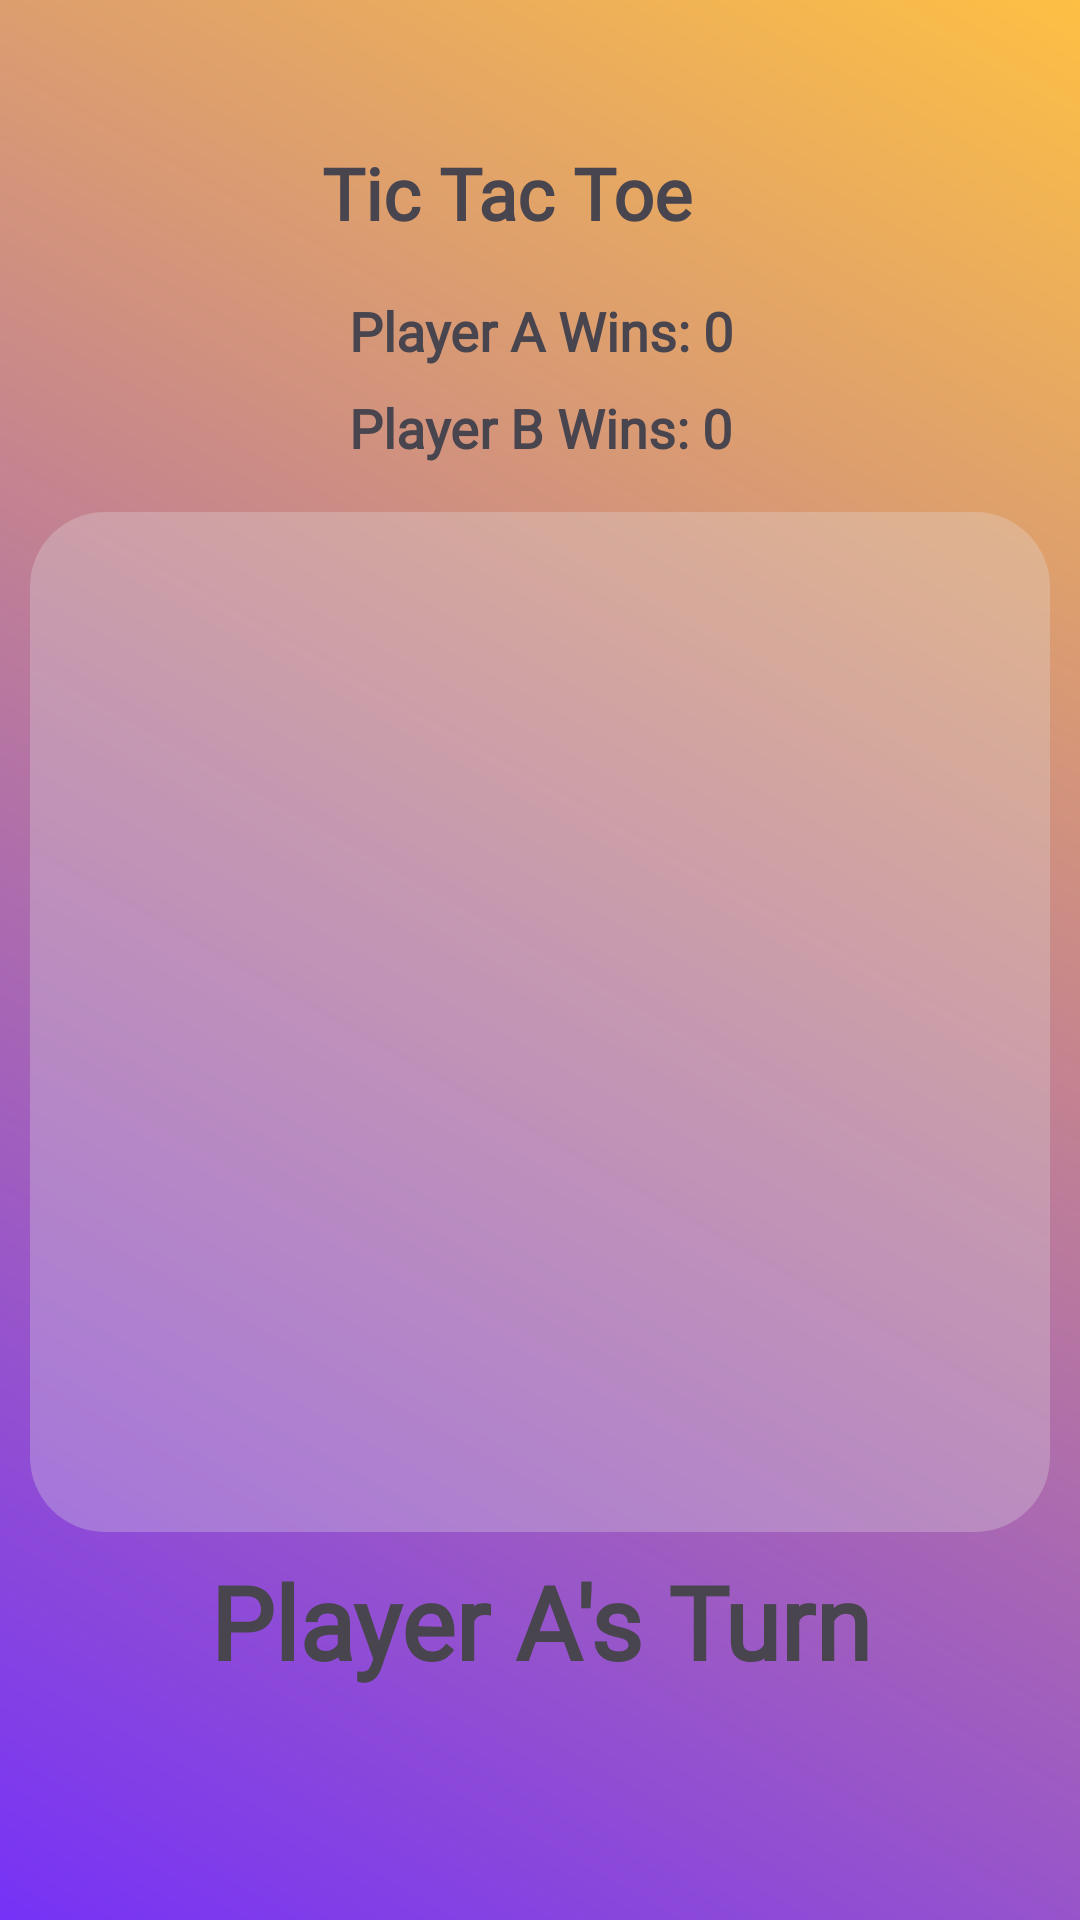

Write the Android layout XML for this screen, with the resource values it uses.
<!-- AndroidManifest.xml: application theme Theme.TicTacToe -->
<!-- res/layout/game_offline.xml -->
<?xml version="1.0" encoding="utf-8"?>
<androidx.constraintlayout.widget.ConstraintLayout xmlns:android="http://schemas.android.com/apk/res/android"
    xmlns:app="http://schemas.android.com/apk/res-auto"
    xmlns:tools="http://schemas.android.com/tools"
    android:id="@+id/game_offline"
    android:layout_width="match_parent"
    android:layout_height="match_parent"
    android:background="@drawable/gradient_app_bg"
    tools:context=".OfflineGameActivity">

    
    <androidx.constraintlayout.widget.ConstraintLayout
        android:layout_width="match_parent"
        android:layout_height="wrap_content"
        android:layout_marginTop="32dp"
        android:padding="16dp"
        app:layout_constraintEnd_toEndOf="parent"
        app:layout_constraintStart_toStartOf="parent"
        app:layout_constraintTop_toTopOf="parent">

        <ImageButton
            android:id="@+id/btn_return"
            android:layout_width="wrap_content"
            android:layout_height="wrap_content"
            android:background="?attr/selectableItemBackgroundBorderless"
            android:contentDescription="Return"
            android:src="@drawable/back_btn"
            app:layout_constraintBottom_toBottomOf="parent"
            app:layout_constraintStart_toStartOf="parent"
            app:layout_constraintTop_toTopOf="parent"
            tools:ignore="MissingConstraints" />

        <TextView
            android:id="@+id/heading"
            android:layout_width="wrap_content"
            android:layout_height="wrap_content"
            android:fontFamily="@font/archivo"
            android:text="Tic Tac Toe"
            android:textSize="24sp"
            android:textStyle="bold"
            app:layout_constraintBottom_toBottomOf="parent"
            app:layout_constraintEnd_toEndOf="parent"
            app:layout_constraintHorizontal_bias="0.446"
            app:layout_constraintStart_toEndOf="@id/btn_return"
            app:layout_constraintTop_toTopOf="parent"
            app:layout_constraintVertical_bias="1.0" />
    </androidx.constraintlayout.widget.ConstraintLayout>

    

    

    <androidx.constraintlayout.widget.ConstraintLayout
        android:id="@+id/win_counters"
        android:layout_width="wrap_content"
        android:layout_height="wrap_content"
        android:padding="16dp"
        app:layout_constraintBottom_toTopOf="@id/online_select"
        app:layout_constraintEnd_toEndOf="parent"
        app:layout_constraintHorizontal_bias="0.502"
        app:layout_constraintStart_toStartOf="parent"
        app:layout_constraintTop_toBottomOf="@id/heading"
        app:layout_constraintVertical_bias="1.0"
        tools:ignore="NotSibling">

        <TextView
            android:id="@+id/player_a_wins"
            android:layout_width="wrap_content"
            android:layout_height="wrap_content"
            android:fontFamily="@font/archivo"
            android:text="Player A Wins: 0"
            android:textSize="18sp"
            android:textStyle="bold"
            tools:ignore="MissingConstraints" />

        <TextView
            android:id="@+id/player_b_wins"
            android:layout_width="wrap_content"
            android:layout_height="wrap_content"
            android:layout_marginTop="8dp"
            android:fontFamily="@font/archivo"
            android:text="Player B Wins: 0"
            android:textSize="18sp"
            android:textStyle="bold"
            app:layout_constraintTop_toBottomOf="@id/player_a_wins"
            tools:ignore="MissingConstraints" />
    </androidx.constraintlayout.widget.ConstraintLayout>

    <androidx.constraintlayout.widget.ConstraintLayout
        android:id="@+id/online_select"
        android:layout_width="340dp"
        android:layout_height="340dp"
        android:layout_marginTop="65dp"
        android:background="@drawable/rounded_corner_view"
        app:layout_constraintBottom_toBottomOf="parent"
        app:layout_constraintEnd_toEndOf="parent"
        app:layout_constraintStart_toStartOf="parent"
        app:layout_constraintTop_toTopOf="parent"
        app:layout_constraintVertical_bias="0.45">

        <GridView
            android:id="@+id/grid_view"
            android:layout_width="wrap_content"
            android:layout_height="wrap_content"
            android:gravity="center"
            android:horizontalSpacing="8dp"
            android:numColumns="3"
            android:padding="16dp"
            android:stretchMode="columnWidth"
            android:verticalSpacing="8dp"
            app:layout_constraintBottom_toBottomOf="parent"
            app:layout_constraintEnd_toEndOf="parent"
            app:layout_constraintStart_toStartOf="parent"
            app:layout_constraintTop_toTopOf="parent" />

    </androidx.constraintlayout.widget.ConstraintLayout>

    
    <androidx.constraintlayout.widget.ConstraintLayout
        android:layout_width="match_parent"
        android:layout_height="wrap_content"
        android:layout_marginBottom="70dp"
        app:layout_constraintBottom_toBottomOf="parent"
        app:layout_constraintEnd_toEndOf="parent"
        app:layout_constraintStart_toStartOf="parent"
        app:layout_constraintTop_toBottomOf="@+id/online_select">

        <TextView
            android:id="@+id/current_player"
            android:layout_width="wrap_content"
            android:layout_height="wrap_content"
            android:fontFamily="@font/archivo"
            android:text="Player A's Turn"
            android:textSize="34sp"
            android:textStyle="bold"
            app:layout_constraintEnd_toEndOf="parent"
            app:layout_constraintStart_toStartOf="parent"
            tools:ignore="MissingConstraints" />
    </androidx.constraintlayout.widget.ConstraintLayout>

</androidx.constraintlayout.widget.ConstraintLayout>
<!-- resources referenced by this layout -->
<resources>
  <!-- drawable gradient_app_bg (drawable) -->
  <?xml version="1.0" encoding="utf-8"?>
  <shape xmlns:android="http://schemas.android.com/apk/res/android"
          android:shape="rectangle">
  
      <gradient
          android:angle="45"
          android:endColor="#FDC044"
          android:startColor="#7632F6"
          android:type="linear" />
  </shape>
  <!-- drawable rounded_corner_view (drawable) -->
  <?xml version="1.0" encoding="utf-8"?>
  <layer-list xmlns:android="http://schemas.android.com/apk/res/android">
      <item>
          <shape android:shape="rectangle">
              <corners android:radius="25dp" />
              <solid android:color="@color/viewbg" />
          </shape>
      </item>
  </layer-list>
  <style name="Theme.TicTacToe" parent="Base.Theme.TicTacToe" />
  <color name="viewbg">#4BE0E0E0</color>
  <style name="Base.Theme.TicTacToe" parent="Theme.Material3.DayNight.NoActionBar">
          
          
      </style>
</resources>
